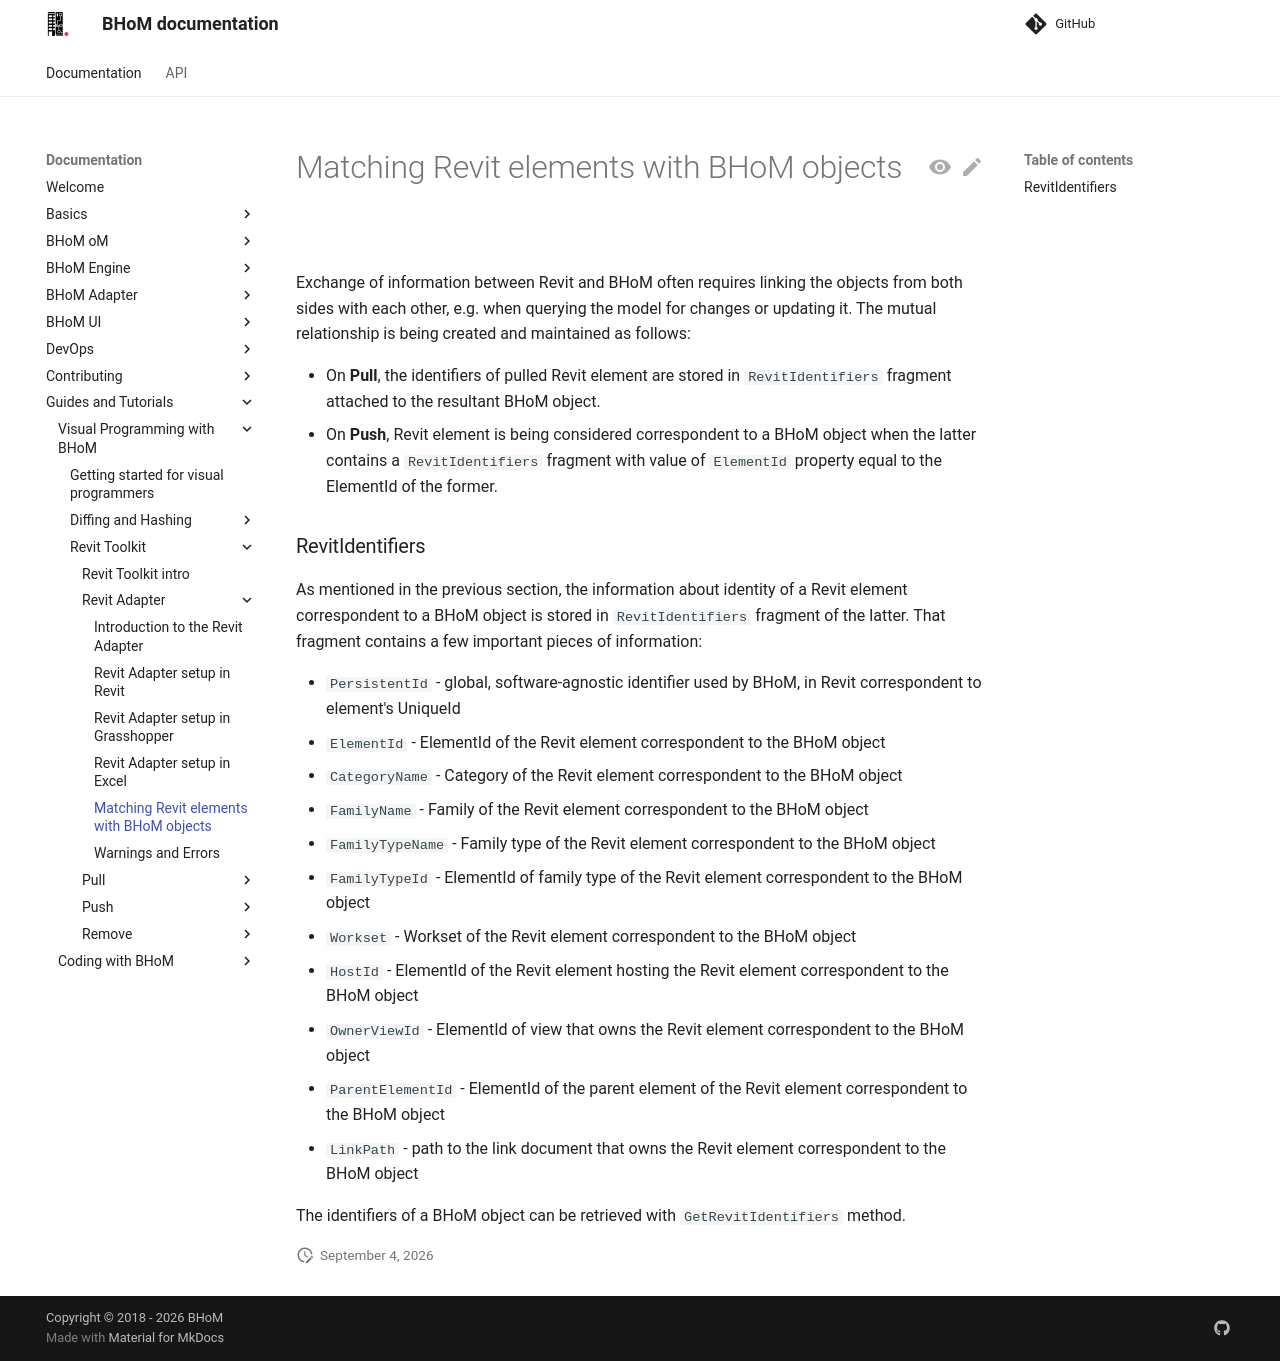

repository: BHoM/documentation · page: Guides-and-Tutorials/Visual-Programming-with-BHoM/Revit Toolkit/Revit Adapter/BHoM vs Revit Identity/index.html · generator: mkdocs

# Matching Revit elements with BHoM objects
Exchange of information between Revit and BHoM often requires linking the objects from both sides with each other, e.g. when querying the model for changes or updating it. The mutual relationship is being created and maintained as follows:

- On **Pull**, the identifiers of pulled Revit element are stored in `RevitIdentifiers` fragment attached to the resultant BHoM object.
- On **Push**, Revit element is being considered correspondent to a BHoM object when the latter contains a `RevitIdentifiers` fragment with value of `ElementId` property equal to the ElementId of the former.

### RevitIdentifiers
As mentioned in the previous section, the information about identity of a Revit element correspondent to a BHoM object is stored in `RevitIdentifiers` fragment of the latter. That fragment contains a few important pieces of information:

- `PersistentId` - global, software-agnostic identifier used by BHoM, in Revit correspondent to element's UniqueId
- `ElementId` - ElementId of the Revit element correspondent to the BHoM object
- `CategoryName` - Category of the Revit element correspondent to the BHoM object
- `FamilyName` - Family of the Revit element correspondent to the BHoM object
- `FamilyTypeName` - Family type of the Revit element correspondent to the BHoM object
- `FamilyTypeId` - ElementId of family type of the Revit element correspondent to the BHoM object
- `Workset` - Workset of the Revit element correspondent to the BHoM object
- `HostId` - ElementId of the Revit element hosting the Revit element correspondent to the BHoM object
- `OwnerViewId` - ElementId of view that owns the Revit element correspondent to the BHoM object
- `ParentElementId` - ElementId of the parent element of the Revit element correspondent to the BHoM object
- `LinkPath` - path to the link document that owns the Revit element correspondent to the BHoM object

The identifiers of a BHoM object can be retrieved with `GetRevitIdentifiers` method.
